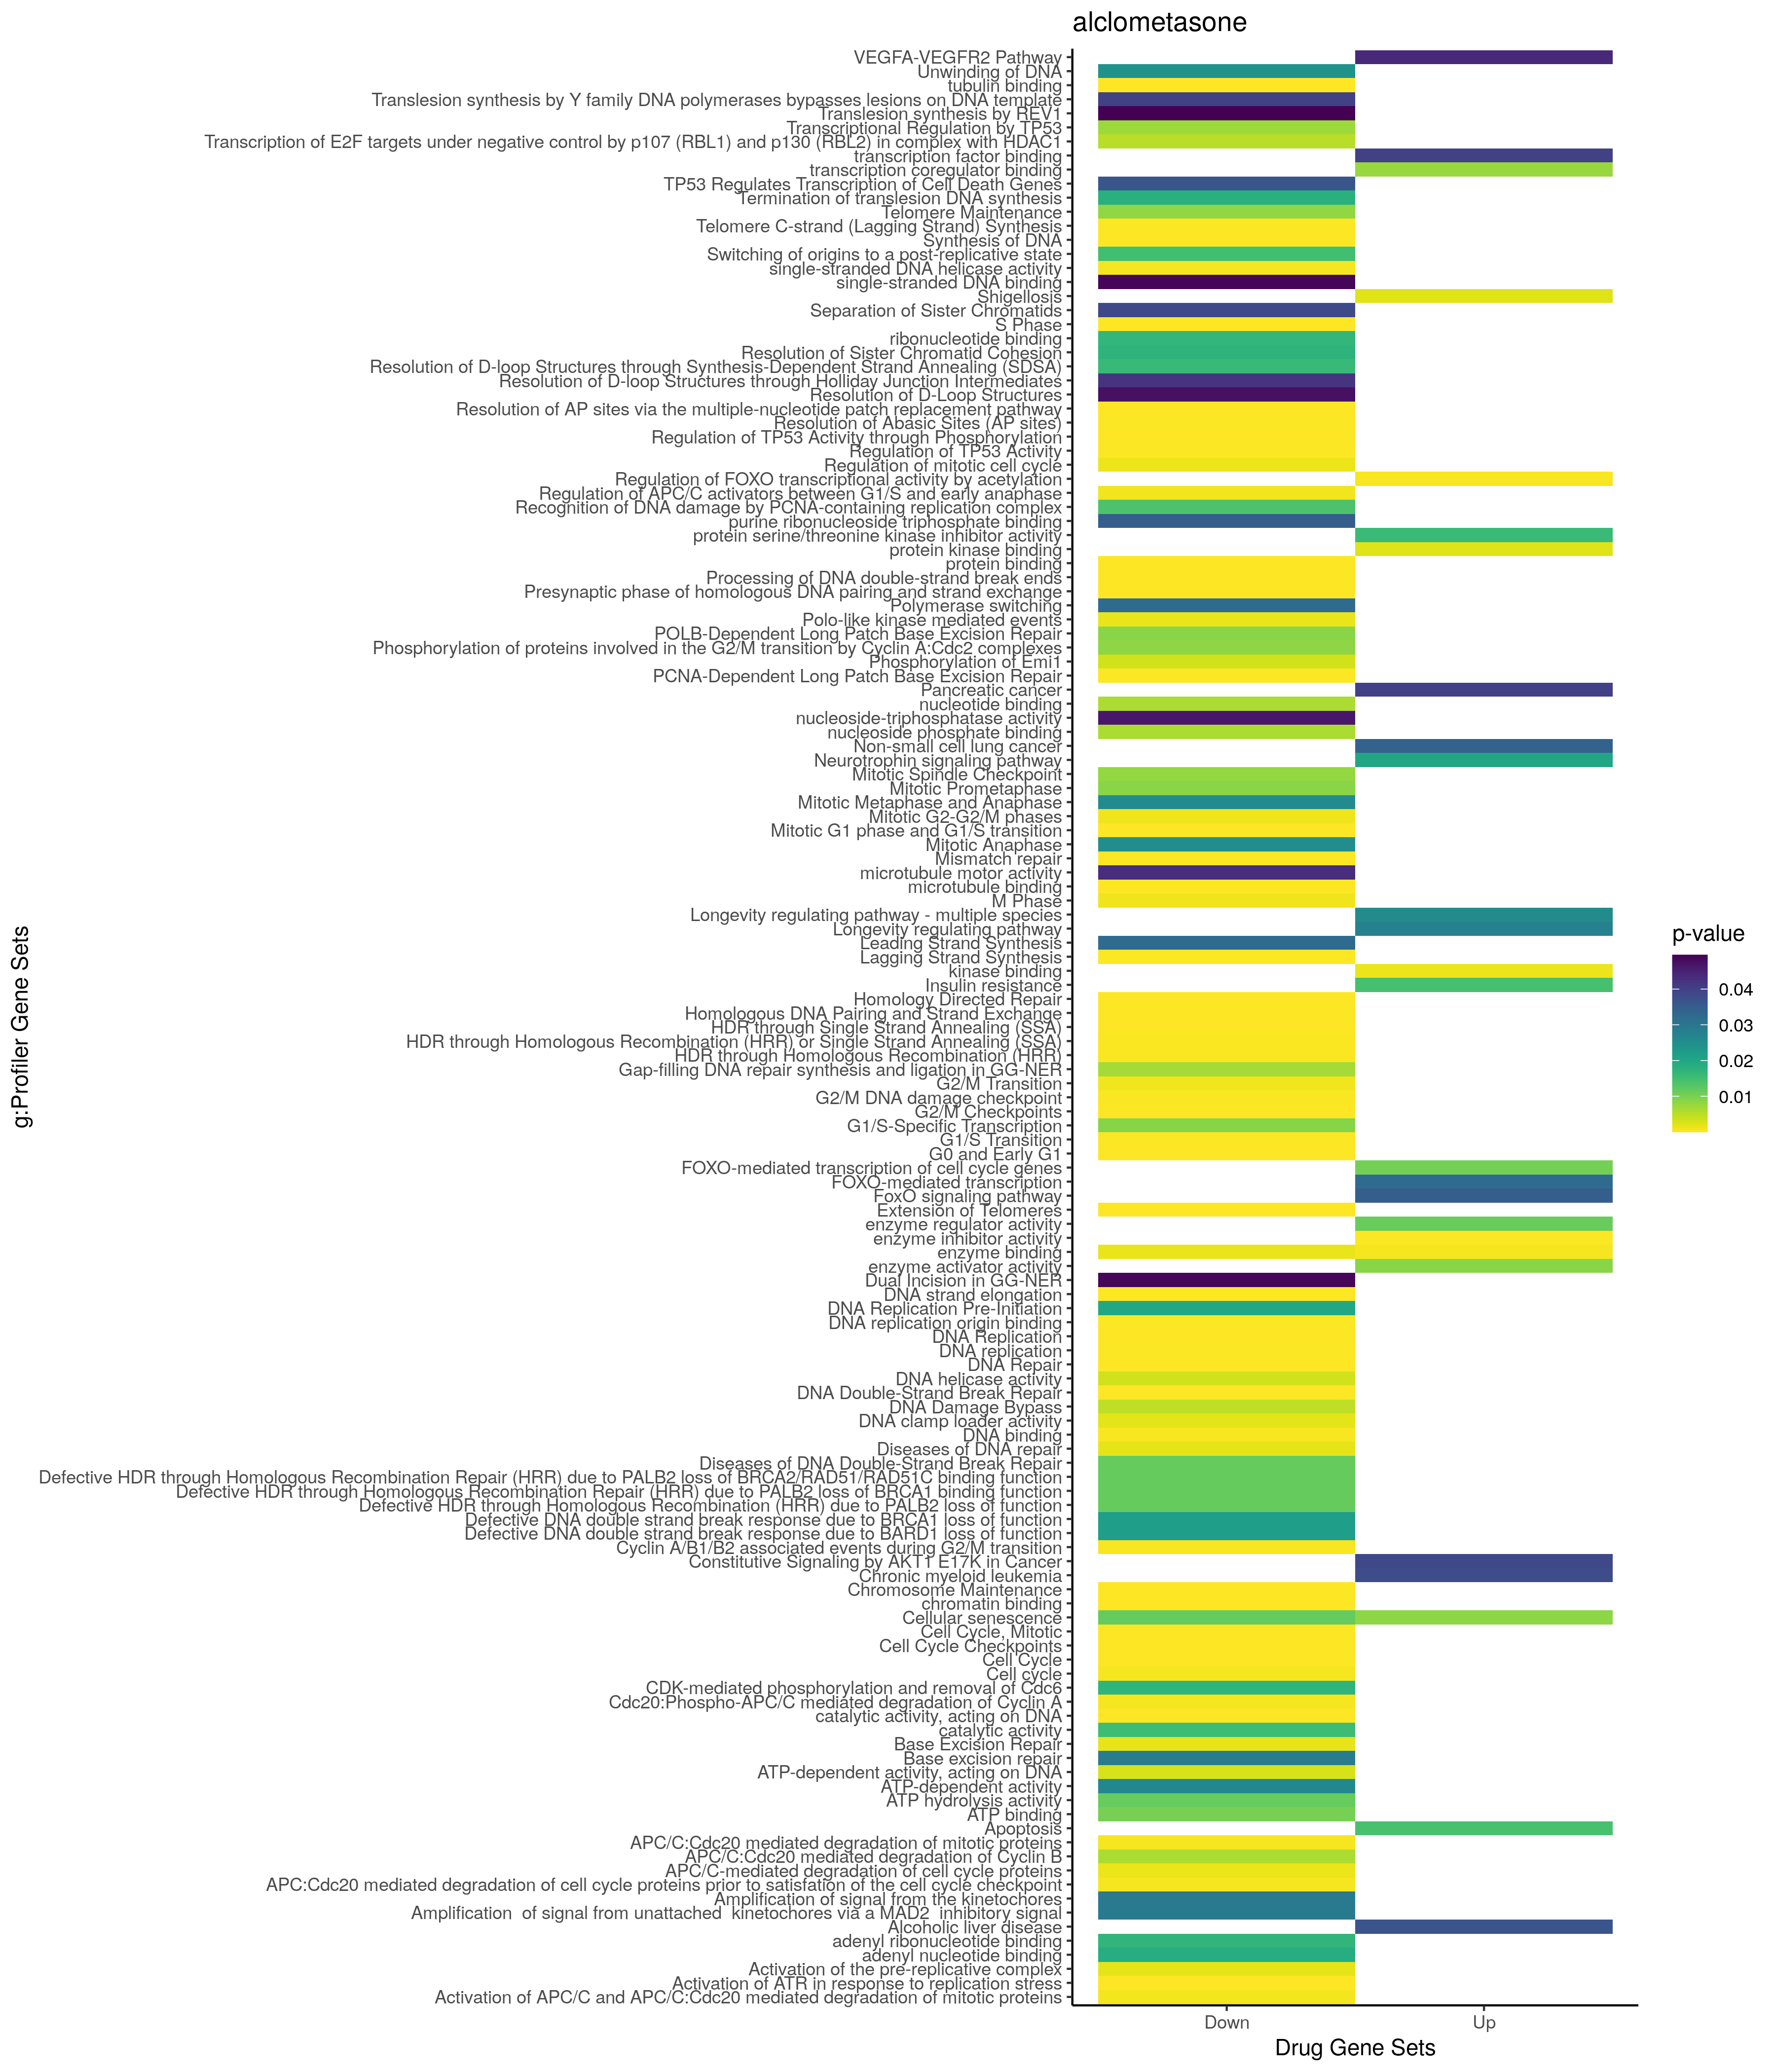

The table this chart was drawn from, first rows:
; query; significant; p_value; term_size; query_size; intersection_size; precision; recall; term_id; source; term_name; effective_domain_size; source_order; set
1; query_1; TRUE; 2,38430896475973e-07; 1865; 35; 18; 0,514285714285714; 0,0096514745308311; GO:0006915; GO:BP; apoptotic process; 21100; 2855; Up
2; query_1; TRUE; 3,78697442321339e-07; 1918; 35; 18; 0,514285714285714; 0,00938477580813347; GO:0012501; GO:BP; programmed cell death; 21100; 5116; Up
3; query_1; TRUE; 1,36665013779437e-06; 2074; 35; 18; 0,514285714285714; 0,00867888138862102; GO:0008219; GO:BP; cell death; 21100; 3560; Up
4; query_1; TRUE; 1,78881650362692e-06; 1592; 39; 17; 0,435897435897436; 0,010678391959799; GO:0010941; GO:BP; regulation of cell death; 21100; 5062; Up
5; query_1; TRUE; 4,21542383028879e-06; 1448; 39; 16; 0,41025641025641; 0,0110497237569061; GO:0043067; GO:BP; regulation of programmed cell death; 21100; 12124; Up
6; query_1; TRUE; 4,95377867535258e-06; 1419; 35; 15; 0,428571428571429; 0,0105708245243129; GO:0042981; GO:BP; regulation of apoptotic process; 21100; 12064; Up
7; query_1; TRUE; 5,52341284451953e-06; 6224; 34; 27; 0,794117647058823; 0,00433804627249357; GO:0048518; GO:BP; positive regulation of biological proces…; 21100; 14840; Up
8; query_1; TRUE; 1,1465782573767e-05; 579; 39; 11; 0,282051282051282; 0,0189982728842832; GO:0010942; GO:BP; positive regulation of cell death; 21100; 5063; Up
9; query_1; TRUE; 1,62601624119805e-05; 5687; 33; 25; 0,757575757575758; 0,00439599085633902; GO:0048522; GO:BP; positive regulation of cellular process; 21100; 14844; Up
10; query_1; TRUE; 1,83339540472313e-05; 4856; 51; 31; 0,607843137254902; 0,0063838550247117; GO:0048523; GO:BP; negative regulation of cellular process; 21100; 14845; Up
11; query_1; TRUE; 2,36752158744607e-05; 1243; 43; 15; 0,348837209302326; 0,0120675784392599; GO:0009968; GO:BP; negative regulation of signal transducti…; 21100; 4268; Up
12; query_1; TRUE; 3,46623322220552e-05; 5876; 35; 26; 0,742857142857143; 0,00442477876106195; GO:0048519; GO:BP; negative regulation of biological proces…; 21100; 14841; Up
13; query_1; TRUE; 4,01569004885093e-05; 5654; 34; 25; 0,735294117647059; 0,00442164839051999; GO:0051171; GO:BP; regulation of nitrogen compound metaboli…; 21100; 15640; Up
14; query_1; TRUE; 4,31771848393246e-05; 1130; 42; 14; 0,333333333333333; 0,0123893805309735; GO:0009628; GO:BP; response to abiotic stimulus; 21100; 3996; Up
15; query_1; TRUE; 4,38235917826916e-05; 755; 51; 13; 0,254901960784314; 0,0172185430463576; GO:0043086; GO:BP; negative regulation of catalytic activit…; 21100; 12130; Up
16; query_1; TRUE; 4,81411704521135e-05; 1599; 23; 12; 0,521739130434783; 0,0075046904315197; GO:0048585; GO:BP; negative regulation of response to stimu…; 21100; 14897; Up
17; query_1; TRUE; 5,38849436581866e-05; 877; 31; 11; 0,354838709677419; 0,0125427594070696; GO:0051093; GO:BP; negative regulation of developmental pro…; 21100; 15570; Up
18; query_1; TRUE; 5,41022259197471e-05; 6004; 33; 25; 0,757575757575758; 0,004163890739507; GO:0031323; GO:BP; regulation of cellular metabolic process; 21100; 8255; Up
19; query_1; TRUE; 5,55908648809187e-05; 518; 39; 10; 0,256410256410256; 0,0193050193050193; GO:0043068; GO:BP; positive regulation of programmed cell d…; 21100; 12125; Up
20; query_1; TRUE; 7,21950385698043e-05; 1351; 43; 15; 0,348837209302326; 0,0111028867505551; GO:0010648; GO:BP; negative regulation of cell communicatio…; 21100; 4793; Up
21; query_1; TRUE; 7,34108207693161e-05; 5812; 34; 25; 0,735294117647059; 0,00430144528561597; GO:0080090; GO:BP; regulation of primary metabolic process; 21100; 20855; Up
22; query_1; TRUE; 7,58304986701708e-05; 1356; 43; 15; 0,348837209302326; 0,0110619469026549; GO:0023057; GO:BP; negative regulation of signaling; 21100; 7653; Up
23; query_1; TRUE; 7,98706322176942e-05; 321; 23; 7; 0,304347826086957; 0,0218068535825545; GO:0001933; GO:BP; negative regulation of protein phosphory…; 21100; 663; Up
24; query_1; TRUE; 0,000100570138418256; 1099; 39; 13; 0,333333333333333; 0,0118289353958144; GO:0072359; GO:BP; circulatory system development; 21100; 20215; Up
25; query_1; TRUE; 0,00011171957540366; 2947; 33; 18; 0,545454545454545; 0,00610790634543604; GO:0009966; GO:BP; regulation of signal transduction; 21100; 4266; Up
26; query_1; TRUE; 0,000126166264443146; 505; 33; 9; 0,272727272727273; 0,0178217821782178; GO:0043065; GO:BP; positive regulation of apoptotic process; 21100; 12122; Up
27; query_1; TRUE; 0,000127563351881944; 3010; 46; 22; 0,478260869565217; 0,00730897009966777; GO:0010033; GO:BP; response to organic substance; 21100; 4307; Up
28; query_1; TRUE; 0,000147424239706643; 203; 23; 6; 0,260869565217391; 0,0295566502463054; GO:0006469; GO:BP; negative regulation of protein kinase ac…; 21100; 2447; Up
29; query_1; TRUE; 0,000153185060339049; 429; 39; 9; 0,230769230769231; 0,020979020979021; GO:0042060; GO:BP; wound healing; 21100; 11511; Up
30; query_1; TRUE; 0,000154790340691753; 3851; 44; 24; 0,545454545454545; 0,00623214749415736; GO:0006950; GO:BP; response to stress; 21100; 2884; Up
31; query_1; TRUE; 0,000181603544865254; 362; 23; 7; 0,304347826086957; 0,0193370165745856; GO:0042326; GO:BP; negative regulation of phosphorylation; 21100; 11669; Up
32; query_1; TRUE; 0,000191816401725374; 3050; 33; 18; 0,545454545454545; 0,0059016393442623; GO:0065009; GO:BP; regulation of molecular function; 21100; 18614; Up
33; query_1; TRUE; 0,000205578299595022; 2536; 50; 21; 0,42; 0,0082807570977918; GO:0051246; GO:BP; regulation of protein metabolic process; 21100; 15701; Up
34; query_1; TRUE; 0,000205936616797471; 1000; 31; 11; 0,354838709677419; 0,011; GO:0051241; GO:BP; negative regulation of multicellular org…; 21100; 15699; Up
35; query_1; TRUE; 0,000219470795191725; 700; 34; 10; 0,294117647058824; 0,0142857142857143; GO:0001568; GO:BP; blood vessel development; 21100; 464; Up
36; query_1; TRUE; 0,000262135100268586; 7313; 34; 27; 0,794117647058823; 0,00369205524408587; GO:0019222; GO:BP; regulation of metabolic process; 21100; 6474; Up
37; query_1; TRUE; 0,000278371728312871; 226; 23; 6; 0,260869565217391; 0,0265486725663717; GO:0033673; GO:BP; negative regulation of kinase activity; 21100; 9601; Up
38; query_1; TRUE; 0,00032594804511905; 6787; 34; 26; 0,764705882352941; 0,00383085310151761; GO:0060255; GO:BP; regulation of macromolecule metabolic pr…; 21100; 17032; Up
39; query_1; TRUE; 0,000328462735433211; 731; 34; 10; 0,294117647058824; 0,0136798905608755; GO:0001944; GO:BP; vasculature development; 21100; 671; Up
40; query_1; TRUE; 0,000328921599148096; 283; 31; 7; 0,225806451612903; 0,0247349823321555; GO:0045765; GO:BP; regulation of angiogenesis; 21100; 13491; Up
41; query_1; TRUE; 0,000347356128409348; 879; 17; 8; 0,470588235294118; 0,00910125142207053; GO:0033993; GO:BP; response to lipid; 21100; 9631; Up
42; query_1; TRUE; 0,000355998165052538; 2370; 50; 20; 0,4; 0,00843881856540084; GO:0032268; GO:BP; regulation of cellular protein metabolic…; 21100; 8640; Up
43; query_1; TRUE; 0,000361804439411829; 287; 31; 7; 0,225806451612903; 0,024390243902439; GO:1901342; GO:BP; regulation of vasculature development; 21100; 24648; Up
44; query_1; TRUE; 0,000402286866961243; 3465; 34; 19; 0,558823529411765; 0,00548340548340548; GO:0010604; GO:BP; positive regulation of macromolecule met…; 21100; 4750; Up
45; query_1; TRUE; 0,000455659475588712; 2391; 46; 19; 0,41304347826087; 0,00794646591384358; GO:0071310; GO:BP; cellular response to organic substance; 21100; 19341; Up
46; query_1; TRUE; 0,000474708183299743; 417; 23; 7; 0,304347826086957; 0,0167865707434053; GO:0045936; GO:BP; negative regulation of phosphate metabol…; 21100; 13644; Up
47; query_1; TRUE; 0,0004824686460889; 418; 23; 7; 0,304347826086957; 0,0167464114832536; GO:0010563; GO:BP; negative regulation of phosphorus metabo…; 21100; 4714; Up
48; query_1; TRUE; 0,000552237503391291; 1112; 51; 14; 0,274509803921569; 0,012589928057554; GO:0044092; GO:BP; negative regulation of molecular functio…; 21100; 12633; Up
49; query_1; TRUE; 0,000668823075304339; 592; 44; 10; 0,227272727272727; 0,0168918918918919; GO:0097190; GO:BP; apoptotic signaling pathway; 21100; 21694; Up
50; query_1; TRUE; 0,00069273287924778; 2811; 34; 17; 0,5; 0,00604766986837424; GO:0007166; GO:BP; cell surface receptor signaling pathway; 21100; 3066; Up
51; query_1; TRUE; 0,000711176341473456; 265; 23; 6; 0,260869565217391; 0,0226415094339623; GO:0051348; GO:BP; negative regulation of transferase activ…; 21100; 15788; Up
52; query_1; TRUE; 0,00074233208355164; 2506; 23; 13; 0,565217391304348; 0,00518754988028731; GO:0031324; GO:BP; negative regulation of cellular metaboli…; 21100; 8256; Up
53; query_1; TRUE; 0,000773664339968141; 3336; 33; 18; 0,545454545454545; 0,00539568345323741; GO:0010646; GO:BP; regulation of cell communication; 21100; 4791; Up
54; query_1; TRUE; 0,000781964191753425; 193; 17; 5; 0,294117647058824; 0,0259067357512953; GO:1901654; GO:BP; response to ketone; 21100; 24930; Up
55; query_1; TRUE; 0,000829076450577556; 3351; 33; 18; 0,545454545454545; 0,0053715308863026; GO:0023051; GO:BP; regulation of signaling; 21100; 7647; Up
56; query_1; TRUE; 0,000865601861483517; 613; 34; 9; 0,264705882352941; 0,0146818923327896; GO:0048514; GO:BP; blood vessel morphogenesis; 21100; 14836; Up
57; query_1; TRUE; 0,000956455447846764; 1624; 33; 13; 0,393939393939394; 0,00800492610837438; GO:1901700; GO:BP; response to oxygen-containing compound; 21100; 24966; Up
58; query_1; TRUE; 0,000998007423323305; 99; 33; 5; 0,151515151515152; 0,0505050505050505; GO:0045807; GO:BP; positive regulation of endocytosis; 21100; 13527; Up
59; query_1; TRUE; 0,00100131215233353; 1442; 13; 8; 0,615384615384615; 0,00554785020804438; GO:0002682; GO:BP; regulation of immune system process; 21100; 1323; Up
60; query_1; TRUE; 0,00120624435793776; 1875; 44; 16; 0,363636363636364; 0,00853333333333333; GO:0033554; GO:BP; cellular response to stress; 21100; 9518; Up
... 574 more rows
